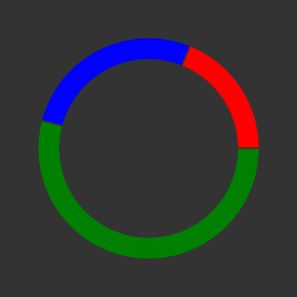

The script that saved this image: (Note: this script raises an exception after producing the figure.)
from matplotlib import pyplot as plt

fig, ax = plt.subplots()

size = 0.2
vals = [7, 10, 20]

colors = ['red', 'blue', 'green']

ax.pie(vals, radius=1, colors=colors,
       wedgeprops=dict(width=size, edgecolor=(0.2, 0.2, 0.2, 1)))

fig.set_facecolor((0.2, 0.2, 0.2, 1))

fig.set_size_inches(3.6, 3.6, forward=True)


fig.savefig('pie_chart_pic/pie_chart.png')